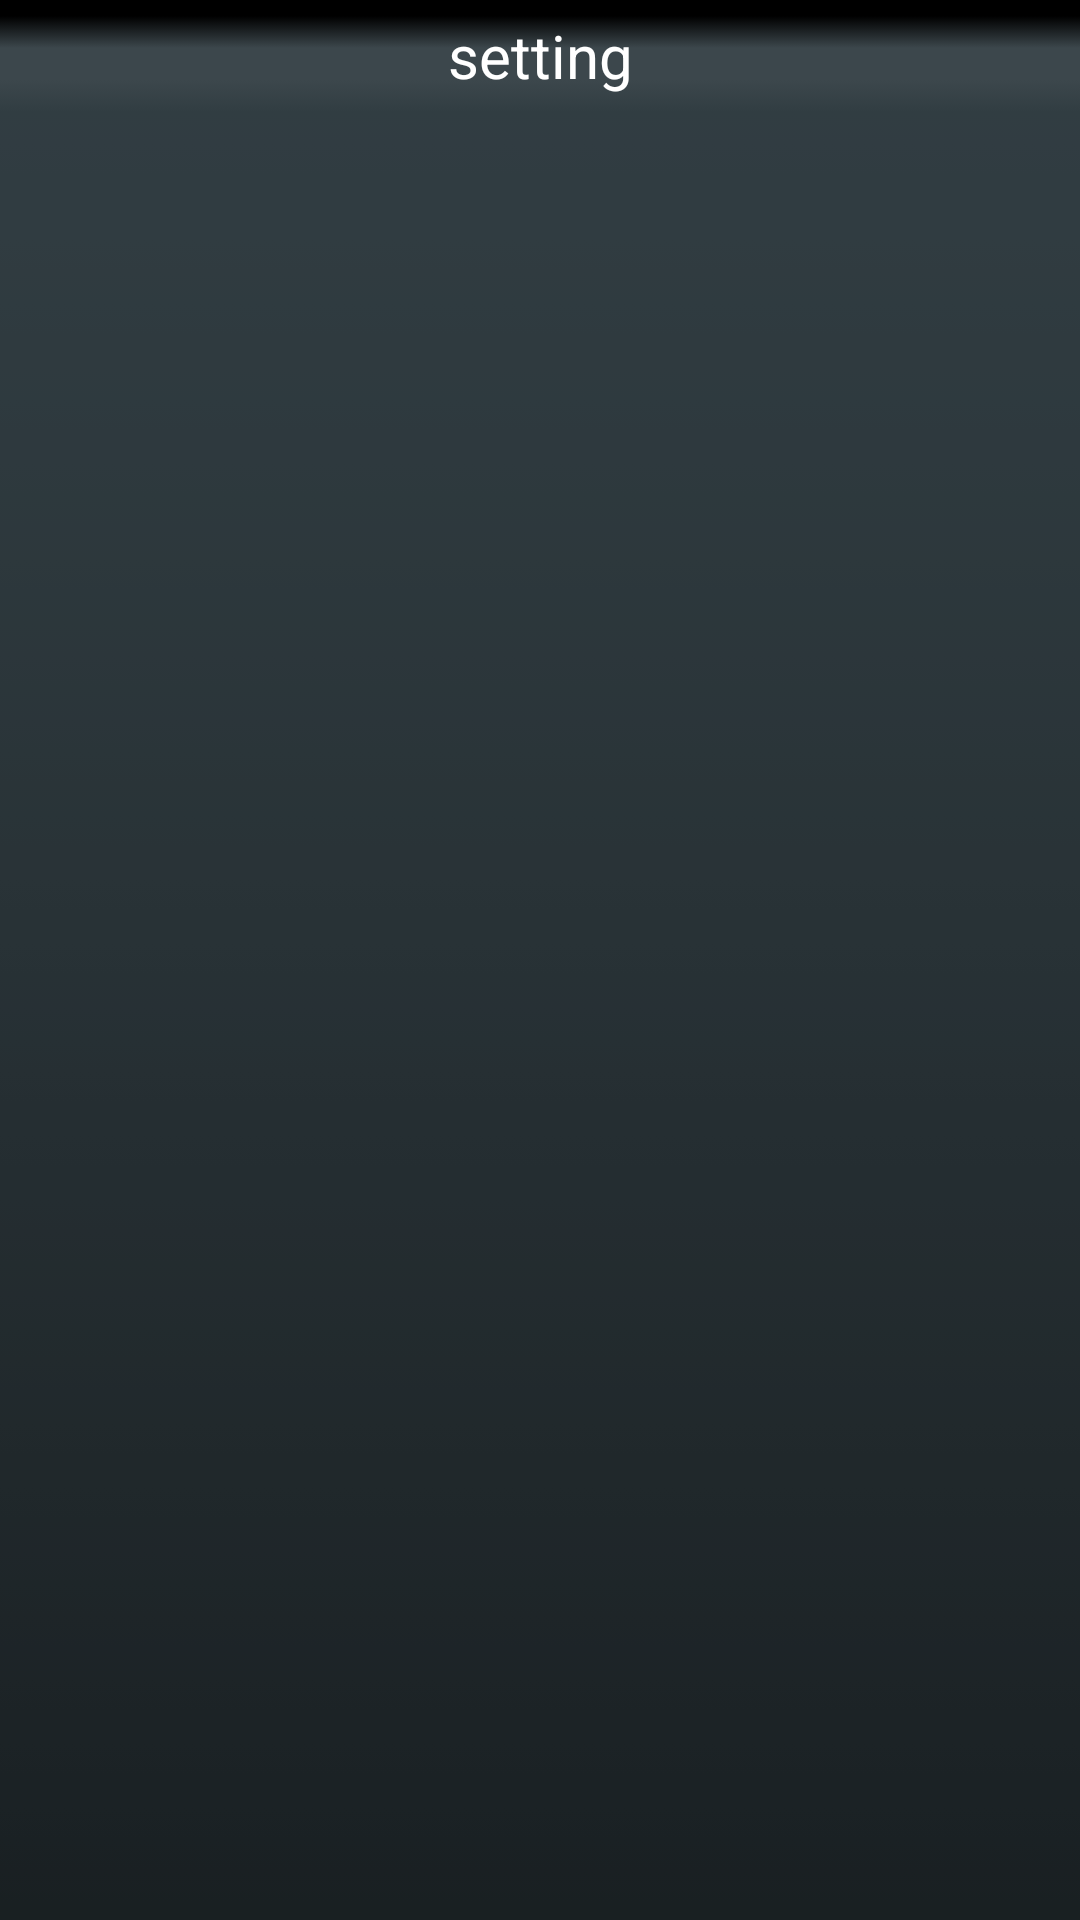

The Android layout XML behind this screen, and the referenced resources:
<!-- AndroidManifest.xml: application theme Theme.Design -->
<!-- res/layout/preference_head.xml -->
<?xml version="1.0" encoding="utf-8"?>

<LinearLayout xmlns:android="http://schemas.android.com/apk/res/android"
    android:layout_width="fill_parent"
    android:layout_height="wrap_content"
    android:background="@drawable/titlebar"
    android:orientation="vertical" >

    <TextView
        android:id="@+id/setting"
        android:layout_width="fill_parent"
        android:layout_height="wrap_content"
        android:ellipsize="end"
        android:padding="5dp"
        android:gravity="center_horizontal"
        android:singleLine="true"
        android:text="@string/setting"
        android:textColor="@color/white"
        android:textSize="20sp" />

</LinearLayout>
<!-- resources referenced by this layout -->
<resources>
  <color name="white">#FFFFFFFF</color>
  <!-- drawable titlebar: png bitmap (drawable-hdpi, 3156 bytes) -->
  <string name="setting">setting</string>
  <style name="Theme.Design" parent="Base.Theme.Design">
      </style>
  <style name="Base.Theme.Design" parent="Theme.AppCompat.Light.NoActionBar">
          <item name="colorPrimary">#ffdedbd4</item>
          <item name="colorPrimaryDark">#ff1cbb2b</item>
          <item name="colorAccent">#ffccff10</item>
          <item name="android:windowNoTitle">true</item>
      </style>
</resources>
